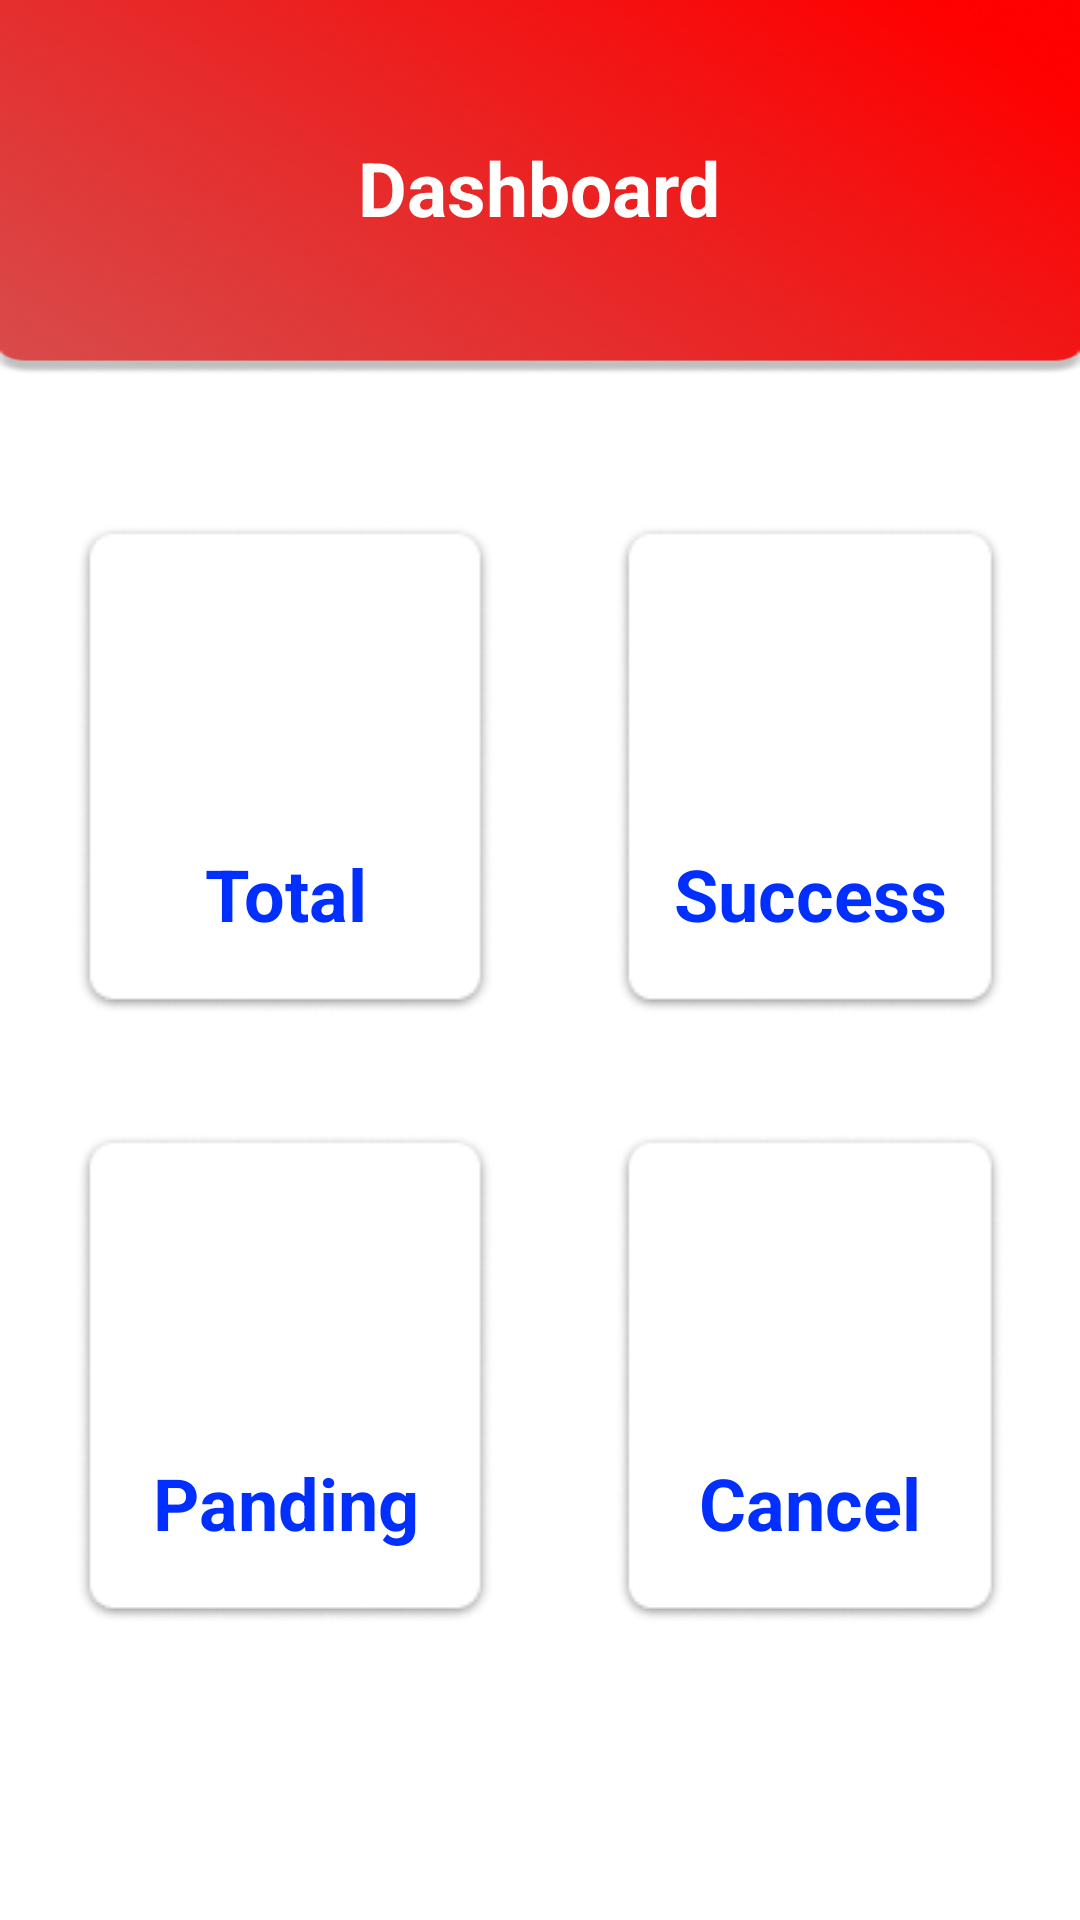

Produce the Android XML layout that renders to this screen, including the resource entries it uses.
<!-- AndroidManifest.xml: application theme Theme.RKUC -->
<!-- res/layout/activity_dashboard.xml -->
<?xml version="1.0" encoding="utf-8"?>
<androidx.constraintlayout.widget.ConstraintLayout xmlns:android="http://schemas.android.com/apk/res/android"
    xmlns:app="http://schemas.android.com/apk/res-auto"
    xmlns:tools="http://schemas.android.com/tools"
    android:layout_width="match_parent"
    android:layout_height="match_parent"
    tools:context=".DashboardActivity">

    <LinearLayout
        android:id="@+id/llMenuHeader"
        android:layout_width="match_parent"
        android:layout_height="125dp"
        android:background="@drawable/header"
        android:gravity="center"
        android:orientation="vertical"
        app:layout_constraintEnd_toEndOf="parent"
        app:layout_constraintStart_toStartOf="parent"
        app:layout_constraintTop_toTopOf="parent">

        <TextView
            android:layout_width="wrap_content"
            android:layout_height="wrap_content"
            android:text="Dashboard"
            android:textColor="@color/white"
            android:textSize="25sp"
            android:textStyle="bold"
            android:fontFamily="sans-serif"/>

    </LinearLayout>

    <LinearLayout
        android:layout_width="match_parent"
        android:layout_height="match_parent"
        android:orientation="vertical"
        android:padding="25dp"
        android:layout_marginTop="130dp"
        app:layout_constraintTop_toBottomOf="@+id/llMenuHeader"
        tools:ignore="MissingConstraints">


        <LinearLayout

            android:layout_width="match_parent"
            android:layout_height="wrap_content"
            android:orientation="vertical"
            android:id="@+id/CountCard"
            tools:ignore="MissingConstraints">

            <LinearLayout
                android:layout_width="match_parent"
                android:layout_height="wrap_content"
                android:orientation="horizontal"
                android:gravity="center"
                android:layout_marginTop="20dp"
                android:layout_marginBottom="20dp"
                tools:ignore="MissingConstraints">

                <LinearLayout
                    android:id="@+id/CardTotal"
                    android:layout_width="wrap_content"
                    android:layout_height="wrap_content"
                    android:orientation="vertical"
                    android:background="@drawable/admincard"
                    android:layout_marginRight="20dp"
                    android:layout_marginEnd="20dp"
                    tools:ignore="MissingConstraints">

                    <TextView
                        android:id="@+id/Admin_Dash_Text_CardTotal"
                        android:layout_width="match_parent"
                        android:layout_height="wrap_content"

                        android:textColor="@color/lightBlue"
                        android:gravity="center"
                        android:textStyle="bold"
                        android:textSize="50dp"
                        android:padding="20dp"/>

                    <TextView
                        android:id="@+id/Admin_Dash_Text_CardTitle1"
                        android:layout_width="match_parent"
                        android:layout_height="wrap_content"
                        android:text="Total"
                        android:textStyle="bold"
                        android:textSize="24dp"
                        android:textColor="@color/primaryLight"
                        android:gravity="center"/>

                </LinearLayout>

                <LinearLayout
                    android:id="@+id/CardSuccess"
                    android:layout_width="wrap_content"
                    android:layout_height="wrap_content"
                    android:orientation="vertical"
                    android:background="@drawable/admincard"
                    android:layout_marginLeft="20dp"
                    android:layout_marginStart="20dp"
                    tools:ignore="MissingConstraints">

                    <TextView
                        android:id="@+id/Admin_Dash_Text_CardSuccess"
                        android:layout_width="match_parent"
                        android:layout_height="wrap_content"

                        android:gravity="center"
                        android:textStyle="bold"
                        android:textColor="@color/success"
                        android:textSize="50dp"
                        android:padding="20dp"/>

                    <TextView
                        android:id="@+id/Admin_Dash_Text_CardTitle2"
                        android:layout_width="match_parent"
                        android:layout_height="wrap_content"
                        android:text="Success"
                        android:textStyle="bold"
                        android:textSize="24dp"
                        android:textColor="@color/primaryLight"
                        android:gravity="center"/>

                </LinearLayout>

            </LinearLayout>

            <LinearLayout
                android:layout_width="match_parent"
                android:layout_height="wrap_content"
                android:orientation="horizontal"
                android:gravity="center"
                android:layout_marginTop="20dp"
                android:layout_marginBottom="20dp"
                tools:ignore="MissingConstraints">

                <LinearLayout
                    android:id="@+id/CardPanding"
                    android:layout_width="wrap_content"
                    android:layout_height="wrap_content"
                    android:orientation="vertical"
                    android:background="@drawable/admincard"
                    android:layout_marginRight="20dp"
                    android:layout_marginEnd="20dp"
                    tools:ignore="MissingConstraints">

                    <TextView
                        android:id="@+id/Admin_Dash_Text_CardPadding"
                        android:layout_width="match_parent"
                        android:layout_height="wrap_content"

                        android:textColor="@color/warning"
                        android:gravity="center"
                        android:textStyle="bold"
                        android:textSize="50dp"
                        android:padding="20dp"/>

                    <TextView
                        android:id="@+id/Admin_Dash_Text_CardTitle3"
                        android:layout_width="match_parent"
                        android:layout_height="wrap_content"
                        android:text="Panding"
                        android:textStyle="bold"
                        android:textSize="24dp"
                        android:textColor="@color/primaryLight"
                        android:gravity="center"/>

                </LinearLayout>

                <LinearLayout
                    android:id="@+id/CardCancel"
                    android:layout_width="wrap_content"
                    android:layout_height="wrap_content"
                    android:orientation="vertical"
                    android:background="@drawable/admincard"
                    android:layout_marginLeft="20dp"
                    android:layout_marginStart="20dp"
                    tools:ignore="MissingConstraints">

                    <TextView
                        android:id="@+id/Admin_Dash_Text_CardCancel"
                        android:layout_width="match_parent"
                        android:layout_height="wrap_content"

                        android:textColor="@color/cancel"
                        android:gravity="center"
                        android:textStyle="bold"
                        android:textSize="50dp"
                        android:padding="20dp"/>

                    <TextView
                        android:id="@+id/Admin_Dash_Text_CardTitle4"
                        android:layout_width="match_parent"
                        android:layout_height="wrap_content"
                        android:text="Cancel"
                        android:textStyle="bold"
                        android:textSize="24dp"
                        android:textColor="@color/primaryLight"
                        android:gravity="center"/>

                </LinearLayout>

            </LinearLayout>

        </LinearLayout>

    </LinearLayout>

</androidx.constraintlayout.widget.ConstraintLayout>
<!-- resources referenced by this layout -->
<resources>
  <color name="cancel">#FF0000</color>
  <color name="lightBlue">#0500FF</color>
  <color name="primaryLight">#002FFF</color>
  <color name="success">#00FF0A</color>
  <color name="warning">#FFF500</color>
  <color name="white">#FFFFFFFF</color>
  <!-- drawable admincard: png bitmap (drawable, 4891 bytes) -->
  <!-- drawable header: png bitmap (drawable, 96043 bytes) -->
  <style name="Theme.RKUC" parent="Theme.MaterialComponents.Light.NoActionBar">
          
          <item name="colorPrimary">@color/purple_500</item>
          <item name="colorPrimaryVariant">@color/purple_700</item>
          <item name="colorOnPrimary">@color/white</item>
          
          <item name="colorSecondary">@color/teal_200</item>
          <item name="colorSecondaryVariant">@color/teal_700</item>
          <item name="colorOnSecondary">@color/black</item>
          
          <item name="android:statusBarColor" tools:targetApi="21">?attr/colorPrimaryVariant</item>
          
      </style>
  <color name="purple_500">#FF6200EE</color>
  <color name="purple_700">#FF1400</color>
  <color name="teal_200">#FF03DAC5</color>
  <color name="teal_700">#FF018786</color>
  <color name="black">#FF000000</color>
</resources>
